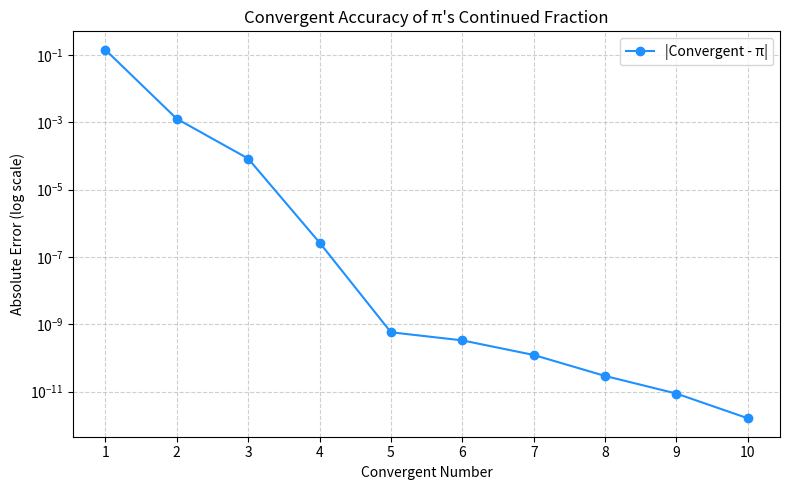

The script that saved this image:
import matplotlib.pyplot as plt
import numpy as np
from fractions import Fraction

# Continued fraction for pi: [3; 7, 15, 1, 292, 1, 1, 1, 2, 1]
cf_pi = [3, 7, 15, 1, 292, 1, 1, 1, 2, 1]

# Function to compute convergents from continued fraction
def compute_convergents(cf):
    convergents = []
    for i in range(1, len(cf) + 1):
        frac = Fraction(cf[i - 1])
        for a in reversed(cf[:i - 1]):
            frac = a + Fraction(1, frac)
        convergents.append(frac)
    return convergents

# Compute convergents and errors
convergents = compute_convergents(cf_pi)
pi_val = np.pi
errors = [abs(float(c) - pi_val) for c in convergents]
convergent_nums = list(range(1, len(convergents) + 1))

# Plotting error (log scale)
plt.figure(figsize=(8, 5))
plt.plot(convergent_nums, errors, marker='o', color='dodgerblue', label='|Convergent - π|')
plt.yscale('log')
plt.title("Convergent Accuracy of π's Continued Fraction")
plt.xlabel("Convergent Number")
plt.ylabel("Absolute Error (log scale)")
plt.grid(True, which="both", ls="--", alpha=0.6)
plt.xticks(convergent_nums)
plt.legend()
plt.tight_layout()
plt.show()
